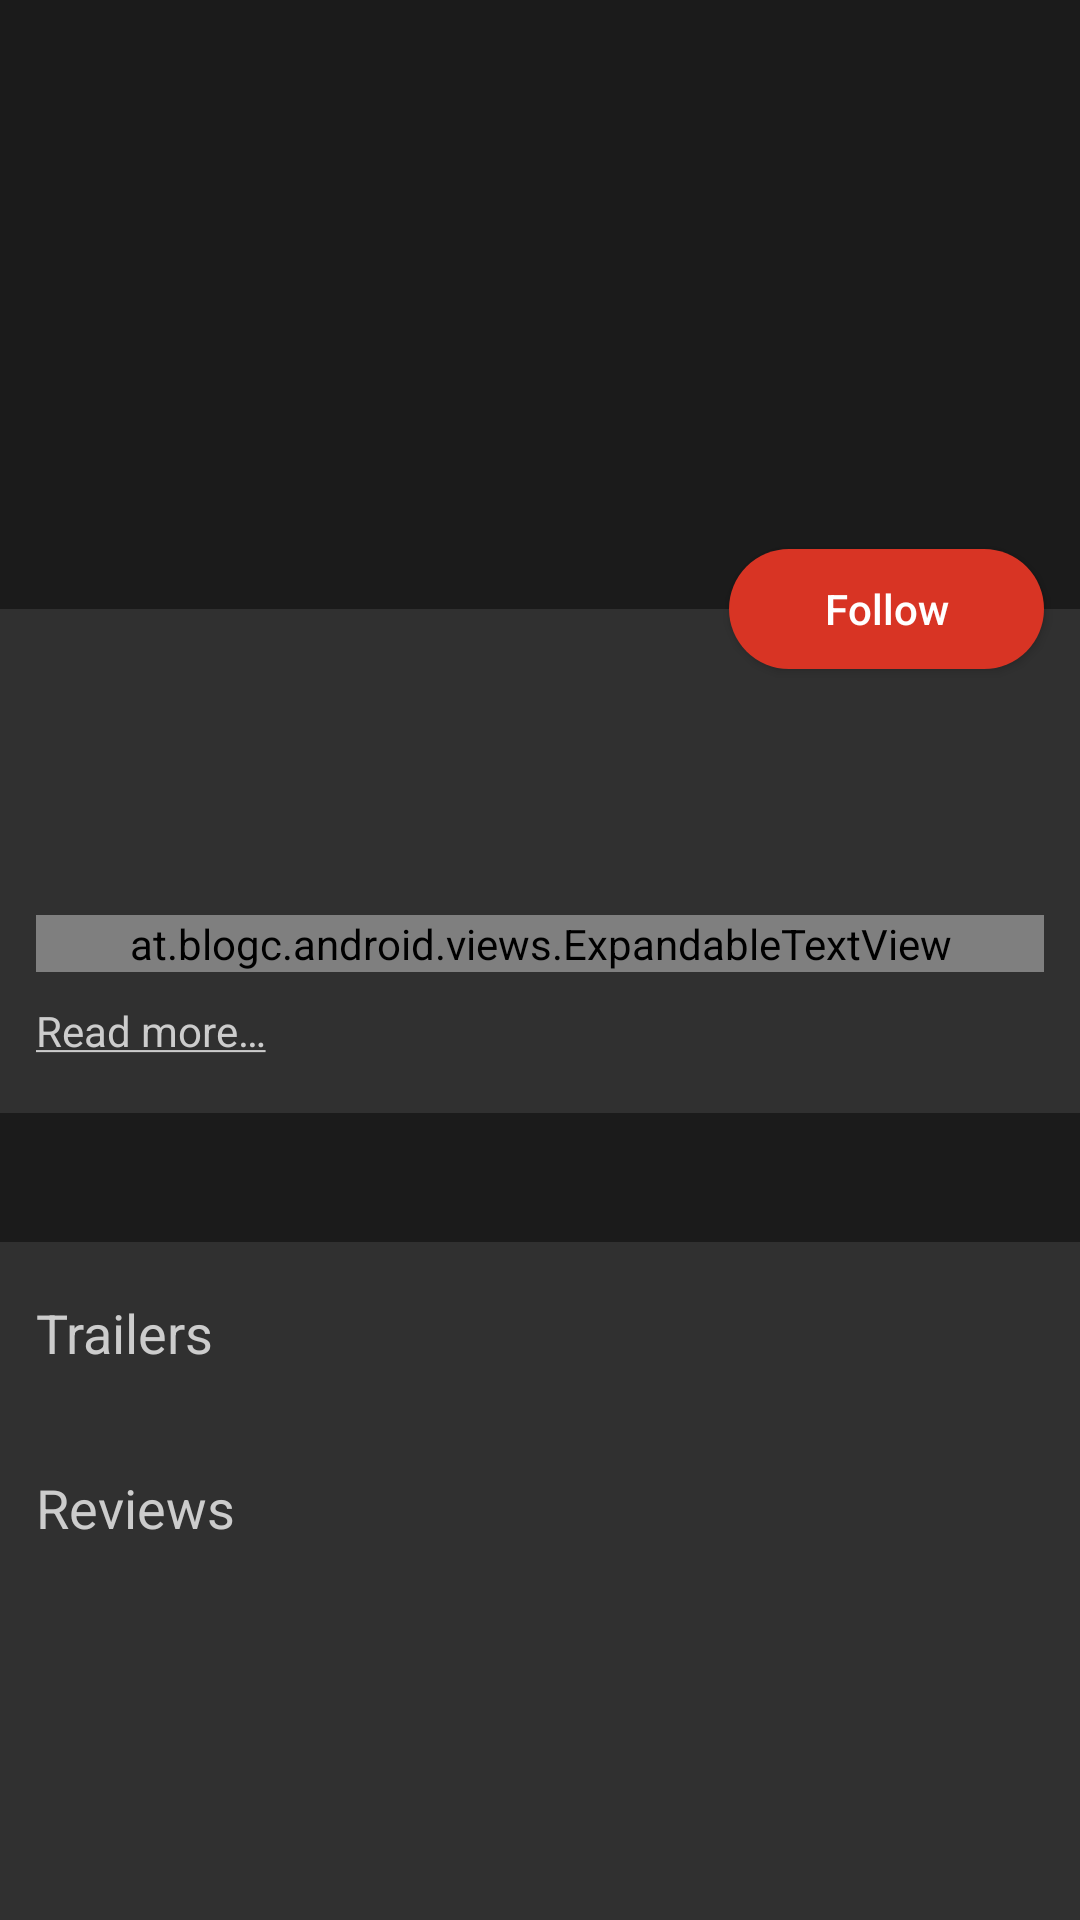

Reconstruct the res/layout file that produces this screen, plus the resources it refers to.
<!-- AndroidManifest.xml: application theme AppTheme -->
<!-- res/layout/fragment_movie_details.xml -->
<?xml version="1.0" encoding="utf-8"?>
<android.support.design.widget.CoordinatorLayout
    android:id="@+id/coordinator"
    xmlns:android="http://schemas.android.com/apk/res/android"
    xmlns:app="http://schemas.android.com/apk/res-auto"
    xmlns:tools="http://schemas.android.com/tools"
    android:layout_width="match_parent"
    android:layout_height="match_parent"
    android:fitsSystemWindows="true"
    android:tag="layout/activity_tv_show_0"
    tools:context="com.example.huma.popularmovies.ui.movie_details.MovieDetailsFragment">


    <android.support.design.widget.AppBarLayout
        android:id="@+id/app_bar"
        android:layout_width="match_parent"
        android:layout_height="203dp">

        <android.support.design.widget.CollapsingToolbarLayout
            android:id="@+id/collapsible_toolbar"
            android:layout_width="match_parent"
            android:layout_height="match_parent"
            app:contentScrim="@color/tv_show_red"
            app:layout_scrollFlags="exitUntilCollapsed|scroll"
            app:titleEnabled="false">

            <ImageView
                android:id="@+id/backdrop_imageView"
                android:layout_width="match_parent"
                android:layout_height="match_parent"
                android:contentDescription="backdrop image"
                android:scaleType="centerCrop"
                app:layout_collapseMode="parallax"/>

            <android.support.v7.widget.Toolbar
                android:id="@+id/toolbar"
                android:layout_width="match_parent"
                android:layout_height="?actionBarSize"
                app:elevation="12dp"
                app:layout_collapseMode="pin"/>
        </android.support.design.widget.CollapsingToolbarLayout>
    </android.support.design.widget.AppBarLayout>

    <Button
        android:id="@+id/follow_button"
        android:layout_width="105dp"
        android:layout_height="40dp"
        android:layout_marginRight="12dp"
        android:background="@drawable/tv_show_follow_btn"
        android:text="Follow"
        android:textAllCaps="false"
        app:layout_anchor="@id/app_bar"
        app:layout_anchorGravity="bottom|center|right"/>

    <android.support.v4.widget.NestedScrollView
        android:id="@+id/scroll_view"
        android:layout_width="match_parent"
        android:layout_height="wrap_content"
        app:behavior_overlapTop="60dp"
        app:layout_behavior="@string/appbar_scrolling_view_behavior">

        <RelativeLayout
            android:layout_width="match_parent"
            android:layout_height="match_parent"
            android:animateLayoutChanges="true"
            android:descendantFocusability="blocksDescendants">

            <ImageView
                android:id="@+id/poster_imageView"
                android:layout_width="100dp"
                android:layout_height="150dp"
                android:layout_marginLeft="12dp"
                android:layout_marginTop="0dp"
                android:clipToPadding="false"
                android:scaleType="centerCrop"
                app:layout_behavior="@string/appbar_scrolling_view_behavior"
                tools:src="@mipmap/ic_launcher"/>

            <TextView
                android:id="@+id/title_textView"
                android:layout_width="wrap_content"
                android:layout_height="wrap_content"
                android:layout_above="@+id/state_textView"
                android:layout_alignLeft="@+id/state_textView"
                android:layout_marginBottom="8dp"
                android:layout_marginRight="12dp"
                android:ellipsize="marquee"
                android:maxLines="1"
                android:tag="binding_2"
                android:textColor="@color/colorAccent"
                android:textSize="26sp"/>

            <TextView
                android:id="@+id/state_textView"
                android:layout_width="wrap_content"
                android:layout_height="wrap_content"
                android:layout_alignBottom="@id/poster_imageView"
                android:layout_marginLeft="12dp"
                android:layout_toRightOf="@id/poster_imageView"
                android:textColor="#ff8e8e8e"
                android:textSize="14sp"/>

            <LinearLayout
                android:id="@+id/tv_show_description_container"
                android:layout_width="match_parent"
                android:layout_height="wrap_content"
                android:layout_alignLeft="@id/poster_imageView"
                android:layout_below="@id/poster_imageView"
                android:orientation="vertical"
                android:paddingRight="12dp">

                <at.blogc.android.views.ExpandableTextView
                    android:id="@+id/content_textView"
                    android:layout_width="match_parent"
                    android:layout_height="wrap_content"
                    android:layout_marginTop="12dp"
                    android:ellipsize="end"
                    android:maxLines="2"
                    android:textColor="#ffcccccc"
                    android:textSize="14sp"
                    tools:text="@string/placeholder_ipsum"/>

                <TextView
                    android:id="@+id/read_more_textView"
                    android:layout_width="wrap_content"
                    android:layout_height="match_parent"
                    android:layout_marginTop="10dp"
                    android:clickable="true"
                    android:text="@string/read_more"
                    android:textColor="#ffcccccc"
                    android:textSize="14sp"/>
            </LinearLayout>

            <TextView
                android:id="@+id/info_bar_textView"
                android:layout_width="match_parent"
                android:layout_height="wrap_content"
                android:layout_below="@id/tv_show_description_container"
                android:layout_marginTop="18dp"
                android:background="#ff1b1b1b"
                android:paddingBottom="12dp"
                android:paddingLeft="12dp"
                android:paddingRight="12dp"
                android:paddingTop="12dp"
                android:textSize="14sp"
                tools:text="Rating 8.6  ·  HBO  ·  Drama  ·  60 min"/>

            <TextView
                android:id="@+id/trailers_title_textView"
                android:layout_width="wrap_content"
                android:layout_height="wrap_content"
                android:layout_alignLeft="@id/poster_imageView"
                android:layout_below="@id/info_bar_textView"
                android:layout_marginTop="18dp"
                android:text="@string/trailers_title"
                android:textColor="#ffcccccc"
                android:textSize="18sp"/>

            <android.support.v7.widget.RecyclerView
                android:id="@+id/trailers_recyclerView"
                android:layout_width="match_parent"
                android:layout_height="wrap_content"
                android:layout_below="@id/trailers_title_textView"
                android:layout_marginTop="@dimen/trailer_list_vertical_padding"
                android:clipToPadding="false"
                android:nestedScrollingEnabled="false"
                android:orientation="horizontal"
                tools:listitem="@layout/row_trailer"/>

            <TextView
                android:id="@+id/reviews_title_textView"
                android:layout_width="wrap_content"
                android:layout_height="wrap_content"
                android:layout_alignLeft="@id/poster_imageView"
                android:layout_below="@id/trailers_recyclerView"
                android:layout_marginTop="18dp"
                android:text="@string/reviews_title"
                android:textColor="#ffcccccc"
                android:textSize="18sp"/>

            <android.support.v7.widget.RecyclerView
                android:id="@+id/reviews_recyclerView"
                android:layout_width="match_parent"
                android:layout_height="wrap_content"
                android:layout_below="@id/reviews_title_textView"
                android:layout_marginBottom="36dp"
                android:layout_marginTop="@dimen/trailer_list_vertical_padding"
                android:clipToPadding="false"
                android:nestedScrollingEnabled="false"
                tools:listitem="@layout/row_trailer"/>

            <ProgressBar
                android:id="@+id/tv_show_progress_bar"
                android:layout_width="wrap_content"
                android:layout_height="wrap_content"
                android:layout_below="@id/poster_imageView"
                android:layout_centerHorizontal="true"
                android:layout_marginTop="86dp"
                android:visibility="gone"/>
        </RelativeLayout>
    </android.support.v4.widget.NestedScrollView>
</android.support.design.widget.CoordinatorLayout>
<!-- res/layout/row_trailer.xml (included above) -->
<android.support.v7.widget.CardView
    xmlns:android="http://schemas.android.com/apk/res/android"
    xmlns:card_view="http://schemas.android.com/apk/res-auto"
    android:layout_width="wrap_content"
    android:layout_height="wrap_content"
    android:layout_marginBottom="5dp"
    android:layout_marginLeft="4dp"
    android:layout_marginRight="4dp"
    android:layout_marginTop="5dp"
    card_view:cardCornerRadius="2dp">

    <FrameLayout
        android:layout_width="wrap_content"
        android:layout_height="wrap_content"
        android:foreground="?android:attr/selectableItemBackground">

        <ImageView
            android:id="@+id/thumbnail_imageView"
            android:layout_width="@dimen/trailer_width_for_detail"
            android:layout_height="@dimen/trailer_height_for_detail"
            android:scaleType="centerCrop"/>

        <ImageView
            android:layout_width="wrap_content"
            android:layout_height="wrap_content"
            android:layout_gravity="center"
            android:src="@drawable/ic_play_circle_outline_black_32dp"/>

    </FrameLayout>
</android.support.v7.widget.CardView>
<!-- resources referenced by this layout -->
<resources>
  <color name="colorAccent">#ffecc315</color>
  <color name="tv_show_red">#ffd73424</color>
  <dimen name="trailer_height_for_detail">100dp</dimen>
  <dimen name="trailer_list_vertical_padding">16dp</dimen>
  <dimen name="trailer_width_for_detail">150dp</dimen>
  <!-- drawable tv_show_follow_btn (drawable) -->
  <?xml version="1.0" encoding="utf-8"?>
  <shape android:shape="rectangle"
    xmlns:android="http://schemas.android.com/apk/res/android">
      <corners android:radius="20.0dip" />
      <solid android:color="#ffd83424" />
  </shape>
  <string name="placeholder_ipsum">Lorem ipsum dolor sit amet, consectetur adipiscing elit, sed do eiusmod tempor incididunt ut labore et dolore magna aliqua. Ut enim ad minim veniam, quis nostrud exercitation ullamco laboris nisi ut aliquip ex ea commodo consequat. Duis aute irure dolor in reprehenderit in voluptate velit esse cillum dolore eu fugiat nulla pariatur. Excepteur sint occaecat cupidatat non proident, sunt in culpa qui officia deserunt mollit anim id est laborum. Lorem ipsum dolor sit amet, consectetur adipiscing elit, sed do eiusmod tempor incididunt ut labore et dolore magna aliqua. Ut enim ad minim veniam, quis nostrud exercitation ullamco laboris nisi ut aliquip ex ea commodo consequat. Duis aute irure dolor in reprehenderit in voluptate velit esse cillum dolore eu fugiat nulla pariatur. Excepteur sint occaecat cupidatat non proident, sunt in culpa qui officia deserunt mollit anim id est laborum. Lorem ipsum dolor sit amet, consectetur adipiscing elit, sed do eiusmod tempor incididunt ut labore et dolore magna aliqua. Ut enim ad minim veniam, quis nostrud exercitation ullamco laboris nisi ut aliquip ex ea commodo consequat. Duis aute irure dolor in reprehenderit in voluptate velit esse cillum dolore eu fugiat nulla pariatur. Excepteur sint occaecat cupidatat non proident, sunt in culpa qui officia deserunt mollit anim id est laborum. Lorem ipsum dolor sit amet, consectetur adipiscing elit, sed do eiusmod tempor incididunt ut labore et dolore magna aliqua. Ut enim ad minim veniam, quis nostrud exercitation ullamco laboris nisi ut aliquip ex ea commodo consequat. Duis aute irure dolor in reprehenderit in voluptate velit esse cillum dolore eu fugiat nulla pariatur. Excepteur sint occaecat cupidatat non proident, sunt in culpa qui officia deserunt mollit anim id est laborum. Lorem ipsum dolor sit amet, consectetur adipiscing elit, sed do eiusmod tempor incididunt ut labore et dolore magna aliqua. Ut enim ad minim veniam, quis nostrud exercitation ullamco laboris nisi ut aliquip ex ea commodo consequat. Duis aute irure dolor in reprehenderit in voluptate velit esse cillum dolore eu fugiat nulla pariatur. Excepteur sint occaecat cupidatat non proident, sunt in culpa qui officia deserunt mollit anim id est laborum.</string>
  <string name="read_more"><u>Read more…</u></string>
  <string name="reviews_title">Reviews</string>
  <string name="trailers_title">Trailers</string>
  <style name="AppTheme" parent="@style/Theme.AppCompat.NoActionBar">
          <item name="android:textColorSecondary">@android:color/white</item>
          <item name="android:dialogTheme">@style/DialogTheme</item>
          <item name="colorPrimary">@color/colorPrimary</item>
          <item name="colorPrimaryDark">@color/colorPrimaryDark</item>
          <item name="colorAccent">@color/colorAccent</item>
          <item name="preferenceTheme">@style/PreferenceThemeOverlay</item>
      </style>
  <style name="DialogTheme" parent="@style/Theme.AppCompat.Dialog.Alert" />
  <color name="colorPrimary">#ff1b1b1b</color>
  <color name="colorPrimaryDark">#ff0d0d0d</color>
</resources>
